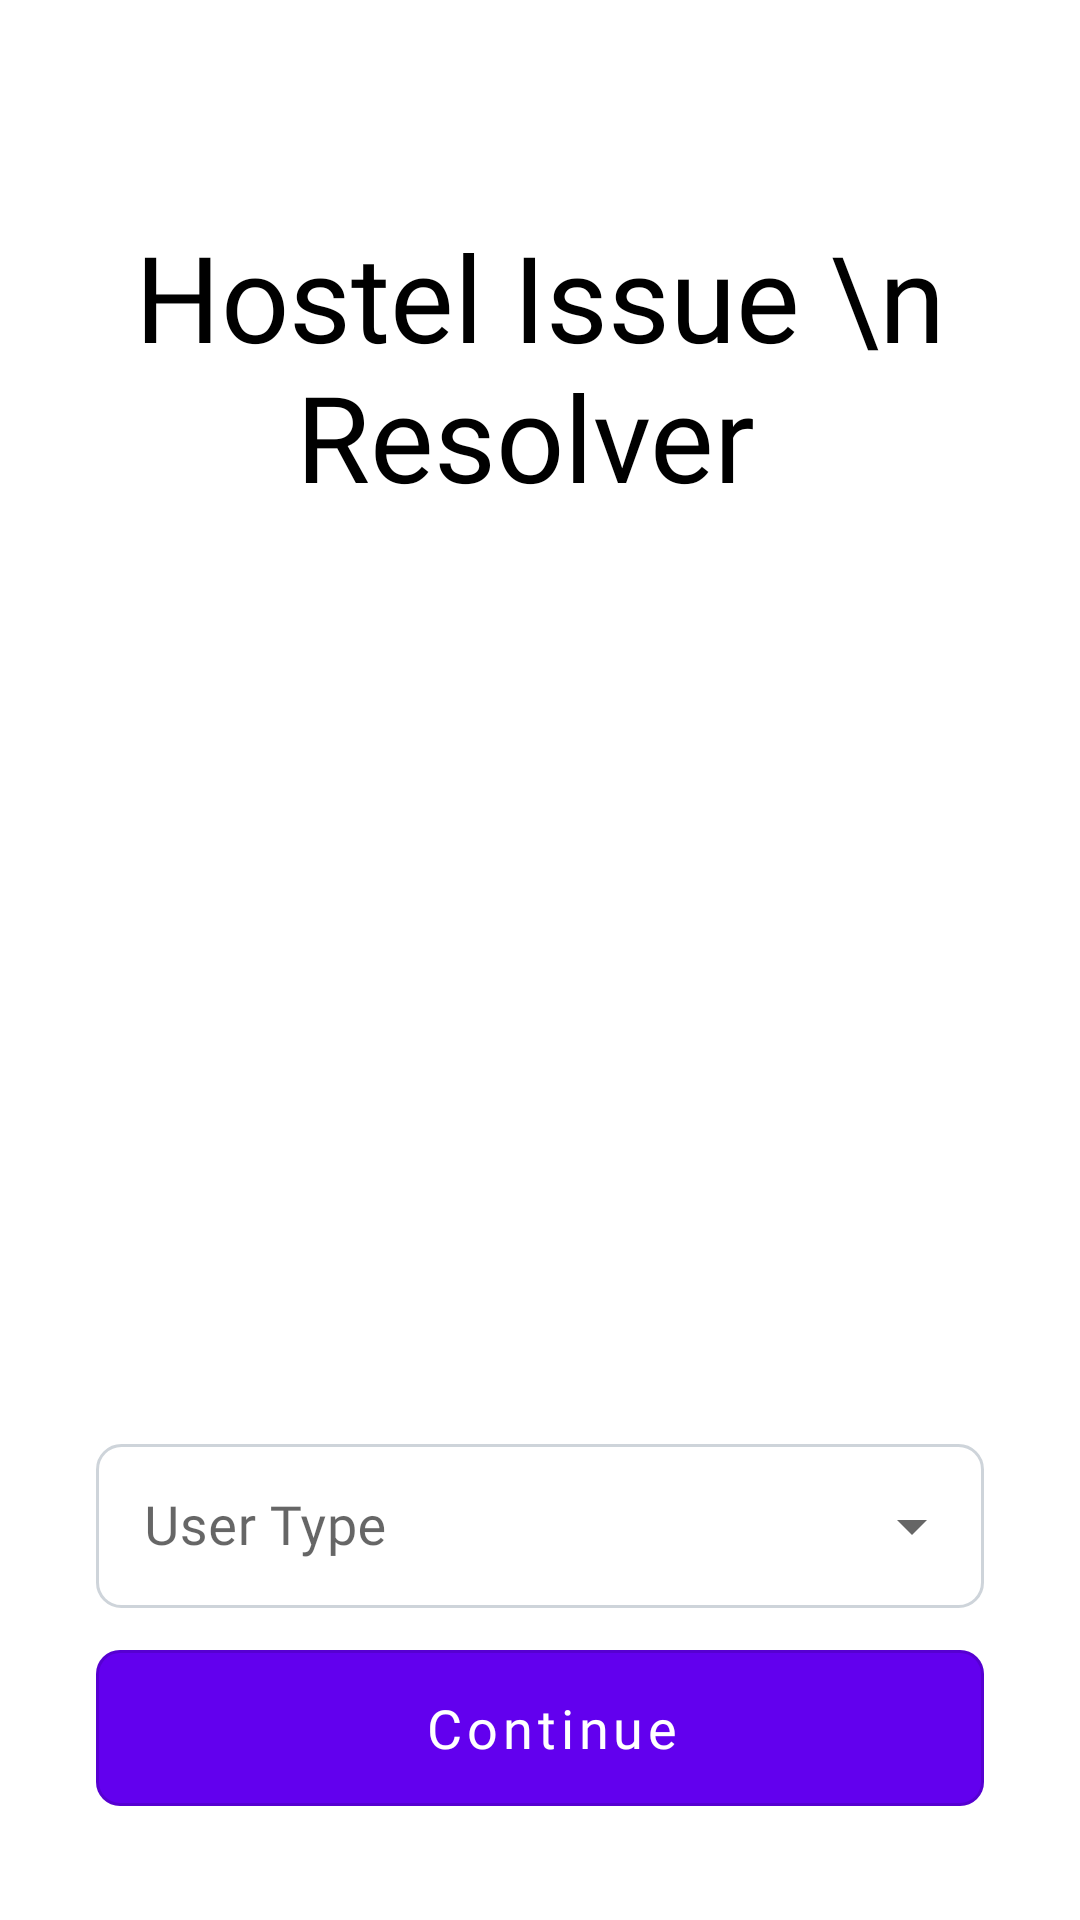

The Android layout XML behind this screen, and the referenced resources:
<!-- AndroidManifest.xml: activity theme Theme.HostelIssueSolver.NoActionBar -->
<!-- res/layout/activity_user_type.xml -->
<?xml version="1.0" encoding="utf-8"?>
<androidx.constraintlayout.widget.ConstraintLayout xmlns:android="http://schemas.android.com/apk/res/android"
    xmlns:app="http://schemas.android.com/apk/res-auto"
    xmlns:tools="http://schemas.android.com/tools"
    android:layout_width="match_parent"
    android:layout_height="match_parent"
    android:paddingTop="?attr/actionBarSize"
    tools:context=".acitivity.UserTypeActivity">








    <TextView
        android:id="@+id/app_name"
        android:layout_width="wrap_content"
        android:layout_height="wrap_content"
        android:text="Hostel Issue \n Resolver "
        android:textSize="40sp"
        android:textColor="?attr/colorOnSecondary"
        android:fontFamily="@font/open_sans_bold"
        android:layout_marginTop="16dp"
        android:textAlignment="center"
        app:layout_constraintStart_toStartOf="parent"
        app:layout_constraintEnd_toEndOf="parent"
        app:layout_constraintTop_toTopOf="parent"
        />


    <ImageView
        android:layout_marginTop="16dp"
        android:layout_width="match_parent"
        android:layout_height="250dp"
        android:src="@drawable/ic_baseline_business_24"
        app:layout_constraintStart_toStartOf="parent"
        app:layout_constraintEnd_toEndOf="parent"


        app:layout_constraintTop_toBottomOf="@+id/app_name"/>


    <com.google.android.material.textfield.TextInputLayout
        android:id="@+id/select_option"
        android:layout_width="0dp"
        android:layout_height="60dp"
        android:layout_marginBottom="8dp"
        android:hint="User Type"
        android:layout_marginStart="32dp"
        android:layout_marginEnd="32dp"
        android:layout_marginTop="16dp"
        android:fontFamily="@font/open_sans"
        android:text=" User Type"
        android:paddingTop="0dp"
        style="@style/Widget.MaterialComponents.TextInputLayout.OutlinedBox.ExposedDropdownMenu"
        app:boxStrokeColor="#d8d6de"
        app:hintTextColor="#6e6b7b"
        android:focusable="false"



        app:layout_constraintStart_toStartOf="parent"
        app:layout_constraintEnd_toEndOf="parent"
        app:layout_constraintBottom_toTopOf="@+id/continue_button" >

        <androidx.appcompat.widget.AppCompatAutoCompleteTextView
            android:id="@+id/device_type"
            android:layout_width="match_parent"
            android:layout_height="match_parent"
            android:inputType="none"
            android:paddingStart="16dp"
            android:textSize="18sp"
            android:textColor="#6e6b7b"
            android:focusable="false"




            android:fontFamily="@font/open_sans"
            android:background="@drawable/background_edittext"
            />

    </com.google.android.material.textfield.TextInputLayout>




    <com.google.android.material.button.MaterialButton
        android:id="@+id/continue_button"
        style="@style/Widget.MaterialComponents.Button.OutlinedButton"
        android:layout_width="0dp"
        android:layout_height="64dp"
        android:text="Continue"
        android:fontFamily="@font/open_sans"
        android:textSize="18sp"
        app:cornerRadius="8dp"
        android:textAllCaps="false"

        app:backgroundTint="?attr/colorPrimary"
        android:textColor="?attr/colorOnPrimary"
        android:paddingEnd="8dp"
        android:layout_marginStart="32dp"
        android:layout_marginEnd="32dp"
        android:paddingStart="16dp"
        app:iconPadding="-12dp"
        android:paddingTop="0dp"
        android:paddingBottom="0dp"
        android:layout_marginTop="32dp"
        android:layout_marginBottom="32dp"
        app:layout_constraintBottom_toBottomOf="parent"
        app:layout_constraintStart_toStartOf="parent"
        app:layout_constraintEnd_toEndOf="parent"/>



</androidx.constraintlayout.widget.ConstraintLayout>
<!-- res/layout/toolbar.xml (included above) -->
<?xml version="1.0" encoding="utf-8"?>
<com.google.android.material.appbar.MaterialToolbar android:id="@+id/topAppBar"
    android:layout_width="match_parent"
    android:layout_height="?attr/actionBarSize"
    android:background="?attr/backgroundColor"
    app:navigationIconTint="?attr/colorOnSecondary"
    app:navigationIcon="@drawable/ic_baseline_arrow_back_24"
    android:elevation="0dp"
    style="@style/Widget.MaterialComponents.Toolbar.Primary"
    xmlns:android="http://schemas.android.com/apk/res/android"
    xmlns:app="http://schemas.android.com/apk/res-auto" />
<!-- resources referenced by this layout -->
<resources>
  <!-- drawable background_edittext (drawable) -->
  <?xml version="1.0" encoding="utf-8"?>
  <shape xmlns:android="http://schemas.android.com/apk/res/android"
      android:shape="rectangle" >
  
      
      <solid
          android:color="@color/white" >
      </solid>
  
      
      <stroke
          android:width="1dp"
          android:color="#ced4da" >
      </stroke>
  
      
      <corners
          android:radius="8dp"   >
      </corners>
  
  </shape>
  <style name="Theme.HostelIssueSolver.NoActionBar">
          <item name="windowActionBar">false</item>
          <item name="windowNoTitle">true</item>
      </style>
  <color name="white">#FFFFFFFF</color>
</resources>
